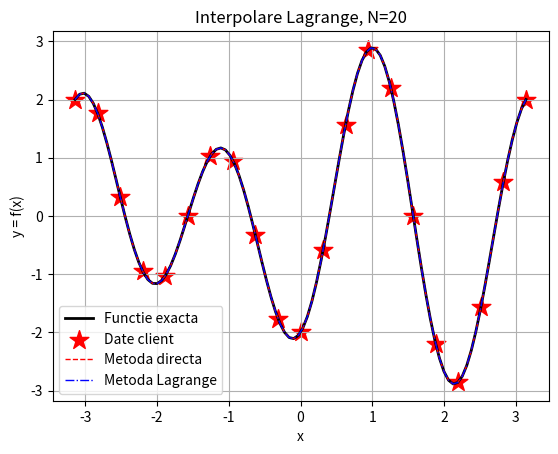

Reproduce this figure in Python.
import numpy as np
import matplotlib.pyplot as plt


def subs_desc(a, b):
    """ Metoda substitutiei descendente """

    """ Verifica daca matricea A este patratica + compatibilitatea cu vectorul b"""
    assert a.shape[0] == a.shape[1], 'Matricea sistemului nu este patratica'
    assert a.shape[0] == b.shape[0], 'Matricea sistemului si vectorul b nu se potrivesc'

    """ Initializeaza vectorul solutiei numerice."""
    n = b.shape[0] - 1
    x_num = np.zeros(shape=n+1)

    """ Determina solutia numerica."""
    x_num[n] = b[n] / a[n, n]        # Scrie ultima componenta a solutiei numerice
    # Parcurgem liniile de la final si aflam xk la fiecare pas
    for k in range(n-1, -1, -1):
        s = np.dot(a[k, k + 1:], x_num[k + 1:])
        x_num[k] = (b[k] - s) / a[k, k]

    return x_num

def meg_pivotare_totala(a, b):
    """
    Metoda Gauss cu pivotare totala
    Se da sistemul Ax = b
    :return: rezultatul sistemului
    """

    """ Verifica daca matricea A este patratica + compatibilitatea cu vectorul b"""
    assert a.shape[0] == a.shape[1], 'Matricea sistemului nu este patratica'
    assert a.shape[0] == b.shape[0], 'Matricea sistemului si vectorul b nu se potrivesc'

    """ Verificare daca sistemul are solutie unica """
    if np.linalg.det(a) == 0:
        raise AssertionError('Sistemul nu are solutie unica')


    a_ext = np.concatenate((a, b[:, None]), axis = 1)
    n = b.shape[0]
    idx = np.array([i for i in range(n)])

    for k in range(n-1):
        """ Aflam pozitia pivotului de pe coloana k + verificare compatibilitate sistem"""
        """ Verificam daca in submatricea care incepe cu linia si coloana k exista elemente nenule"""
        if not a_ext[k:, k:n].any():
            raise AssertionError('Sistem incompatibil sau sistem compatibil nedeterminat')
        else:
            """ Alegem pozitia pivotul"""
            p = np.unravel_index(np.argmax(np.abs(a_ext[k:, k:n])),a_ext[k:, k:n].shape)
            p = (p[0] + k, p[1] + k)   #pe prima pozitie este linia, iar pe a doua este coloana

        """ Schimba linia 'k' cu 'p' daca linia pivotului nu este k."""
        if k != p[0]:
            a_ext[[p[0], k], :] = a_ext[[k, p[0]], :]  #interschimba liniile

        """ Schimba coloana 'k' cu 'p' daca coloana pivotului nu este k. Marcam schimbarea in idx"""
        if k != p[1]:
            a_ext[:, [p[1], k]] = a_ext[:, [k, p[1]]]  #interschimba coloanele
            idx[p[1]], idx[k] = idx[k], idx[p[1]]

        """ Zero sub pozitia pivotului pe coloana. """
        for j in range(k + 1, n):
            m = a_ext[j, k] / a_ext[k, k]
            a_ext[j, :] -= m * a_ext[k, :]

    """ Verifica compatibilitate again."""
    """ Elementul din dreapta jos trebuie sa fie diferit de 0"""
    if a_ext[n-1, n-1] == 0:
        raise AssertionError('Sistem incompatibil sau sistem compatibil nedeterminat')

    """ Gaseste solutia numerica folosind metoda substitutiei descendente. """
    x_num = subs_desc(a_ext[:, :-1], a_ext[:, -1])
    """ Permutam solutiile conform idx """
    x_num_ = np.empty(x_num.shape)
    for i in range(n):
        x_num_[idx[i]] = x_num[i]
    return x_num_

def array_puteri_x(x, n):
    x_array = np.zeros(n)
    #np.vander(X, len(X), increasing=True)
    power_x = 1
    for i in range(n):
        x_array[i] = power_x
        power_x *= x
    return x_array

# Implementeaza metoda directa de interpolare Lagrange
def interpolare_directa(X, Y, pointx):
    """ Metoda directa de calculare a polinomului de interpolare Lagrange.
    :param X: X = [X0, X1, ..., Xn]
    :param Y: [Y0=f(X0), Y1=F(X1), ..., Yn=f(Xn)]
    :param pointx: Punct in care doresti o valoare aproximata a functiei
    :return: aprox_value: Valoarea aproximata calculata folosind polinomul Lagrange in pointx
    """

    """
    1. Creaza o metoda care returneaza un vector care contine elementul 'x' ridicat la puteri consecutive
    pornind de la 0 si pana la n.
    """
    n = np.shape(X)[0]
    """
    2. Folosindu-te de metoda de mai sus, scrie elementele matricei folosite in metoda directa de aflare a polinomului 
    de interpolare Lagrange.
    """
    a = np.zeros([n, n])
    for i in range(n):
        a[i,:] = array_puteri_x(X[i], n)
    """
    3. Gaseste coeficientii polinomului rezolvand sistemul rezultat (matricea de la punctul 2 si valorile Y).
    """
    x_sol = meg_pivotare_totala(a, Y)
    """
    4. Foloseste metoda de la pasul 1 pentru ca crea un vector ce contine punctul in care doresti aproximarea ridicat la 
    puteri consecutive pornind de la 0 si pana la n.
    """
    f_in_punct = array_puteri_x(pointx, n)
    """
    5. Folosindu-te de vectorul de la pasul 4 si coeficientii de la pasul 3, afla valoarea aproximata i.e. P(x_aprox),
    unde P este polinomul de interpolare Lagrange rezultat din metoda directa.
    """
    aprox_value = np.dot(x_sol, f_in_punct)

    return aprox_value

def numarator_L(n, k, x, X_array):
    funct = 1
    for i in range(n):
        if i != k:
            funct = funct * (x - X_array[i])

    return funct

def metoda_lagrange(X, Y, pointx):
    """ Metoda Lagrange de calcularea a polinomului de interpolare Lagrange.
    :param X: X = [X0, X1, ..., Xn]
    :param Y: [Y0=f(X0), Y1=F(X1), ..., Yn=f(Xn)]
    :param pointx: Punct in care doresti o valoare aproximata a functiei
    :return: aprox_value: Valoarea aproximata calculata folosind polinomul Lagrange in pointx
    """
    n = np.shape(X)[0]
    aprox_value = 0
    for k in range(n):
        num_L = numarator_L(n, k, pointx, X)
        numitor_L = numarator_L(n, k, X[k], X)
        aprox_value += Y[k] * (num_L)/(numitor_L)

    return aprox_value

# ======================================================================================================================
# Date exacte
# ======================================================================================================================
# Functie cunoscuta
def aplication_function(x):
    """ Functia din exercitiu. """
    y = np.sin(2*x) - 2*np.cos(3*x)

    return y

toy_function = aplication_function  # Al doilea exemplu

# Intervalul dat
interval = [-np.pi, np.pi]  # [a, b]

x_domain = np.linspace(interval[0], interval[1], 100)  # Discretizare domeniu (folosit pentru plotare)
y_values = toy_function(x_domain)  # Valorile functiei exacte in punctele din discretizare

# Afisare grafic figure
plt.figure(0)
plt.plot(x_domain, y_values, c='k', linewidth=2, label='Functie exacta')
plt.xlabel('x')
plt.ylabel('y = f(x)')
plt.grid()

# ======================================================================================================================
# Datele clientului
# ======================================================================================================================

# Nodurile de interpolare
N = 20  # Gradul maxim al polinomului

x_client = np.linspace(interval[0], interval[1], N+1)  # Discretizare interval (nodurile date de client)
y_client = toy_function(x_client)  # Valorile functiei in nodurile date de client

# Afisare date client pe grafic
plt.scatter(x_client, y_client, marker='*', c='red', s=200, label='Date client')

# Calculare discretizare polinom
y_interp_direct = np.zeros(len(x_domain))  # Folosit pentru a stoca valorile aproximate
y_interp_lagrange = np.zeros(len(x_domain))  # Folosit pentru a stoca valorile aproximate
for i in range(len(x_domain)):
    y_interp_direct[i] = interpolare_directa(x_client, y_client, x_domain[i])  # TODO: Trebuie sa scrieti voi metoda
    y_interp_lagrange[i] = metoda_lagrange(x_client, y_client, x_domain[i])  # TODO: Trebuie sa scrieti voi metoda


# Afisare grafic aprixomare
plt.plot(x_domain, y_interp_direct, c='r', linewidth=1, linestyle='--', label='Metoda directa')
plt.plot(x_domain, y_interp_lagrange, c='b', linewidth=1, linestyle='-.', label='Metoda Lagrange')
plt.title('Interpolare Lagrange, N={}'.format(N))
plt.legend()
plt.show()
